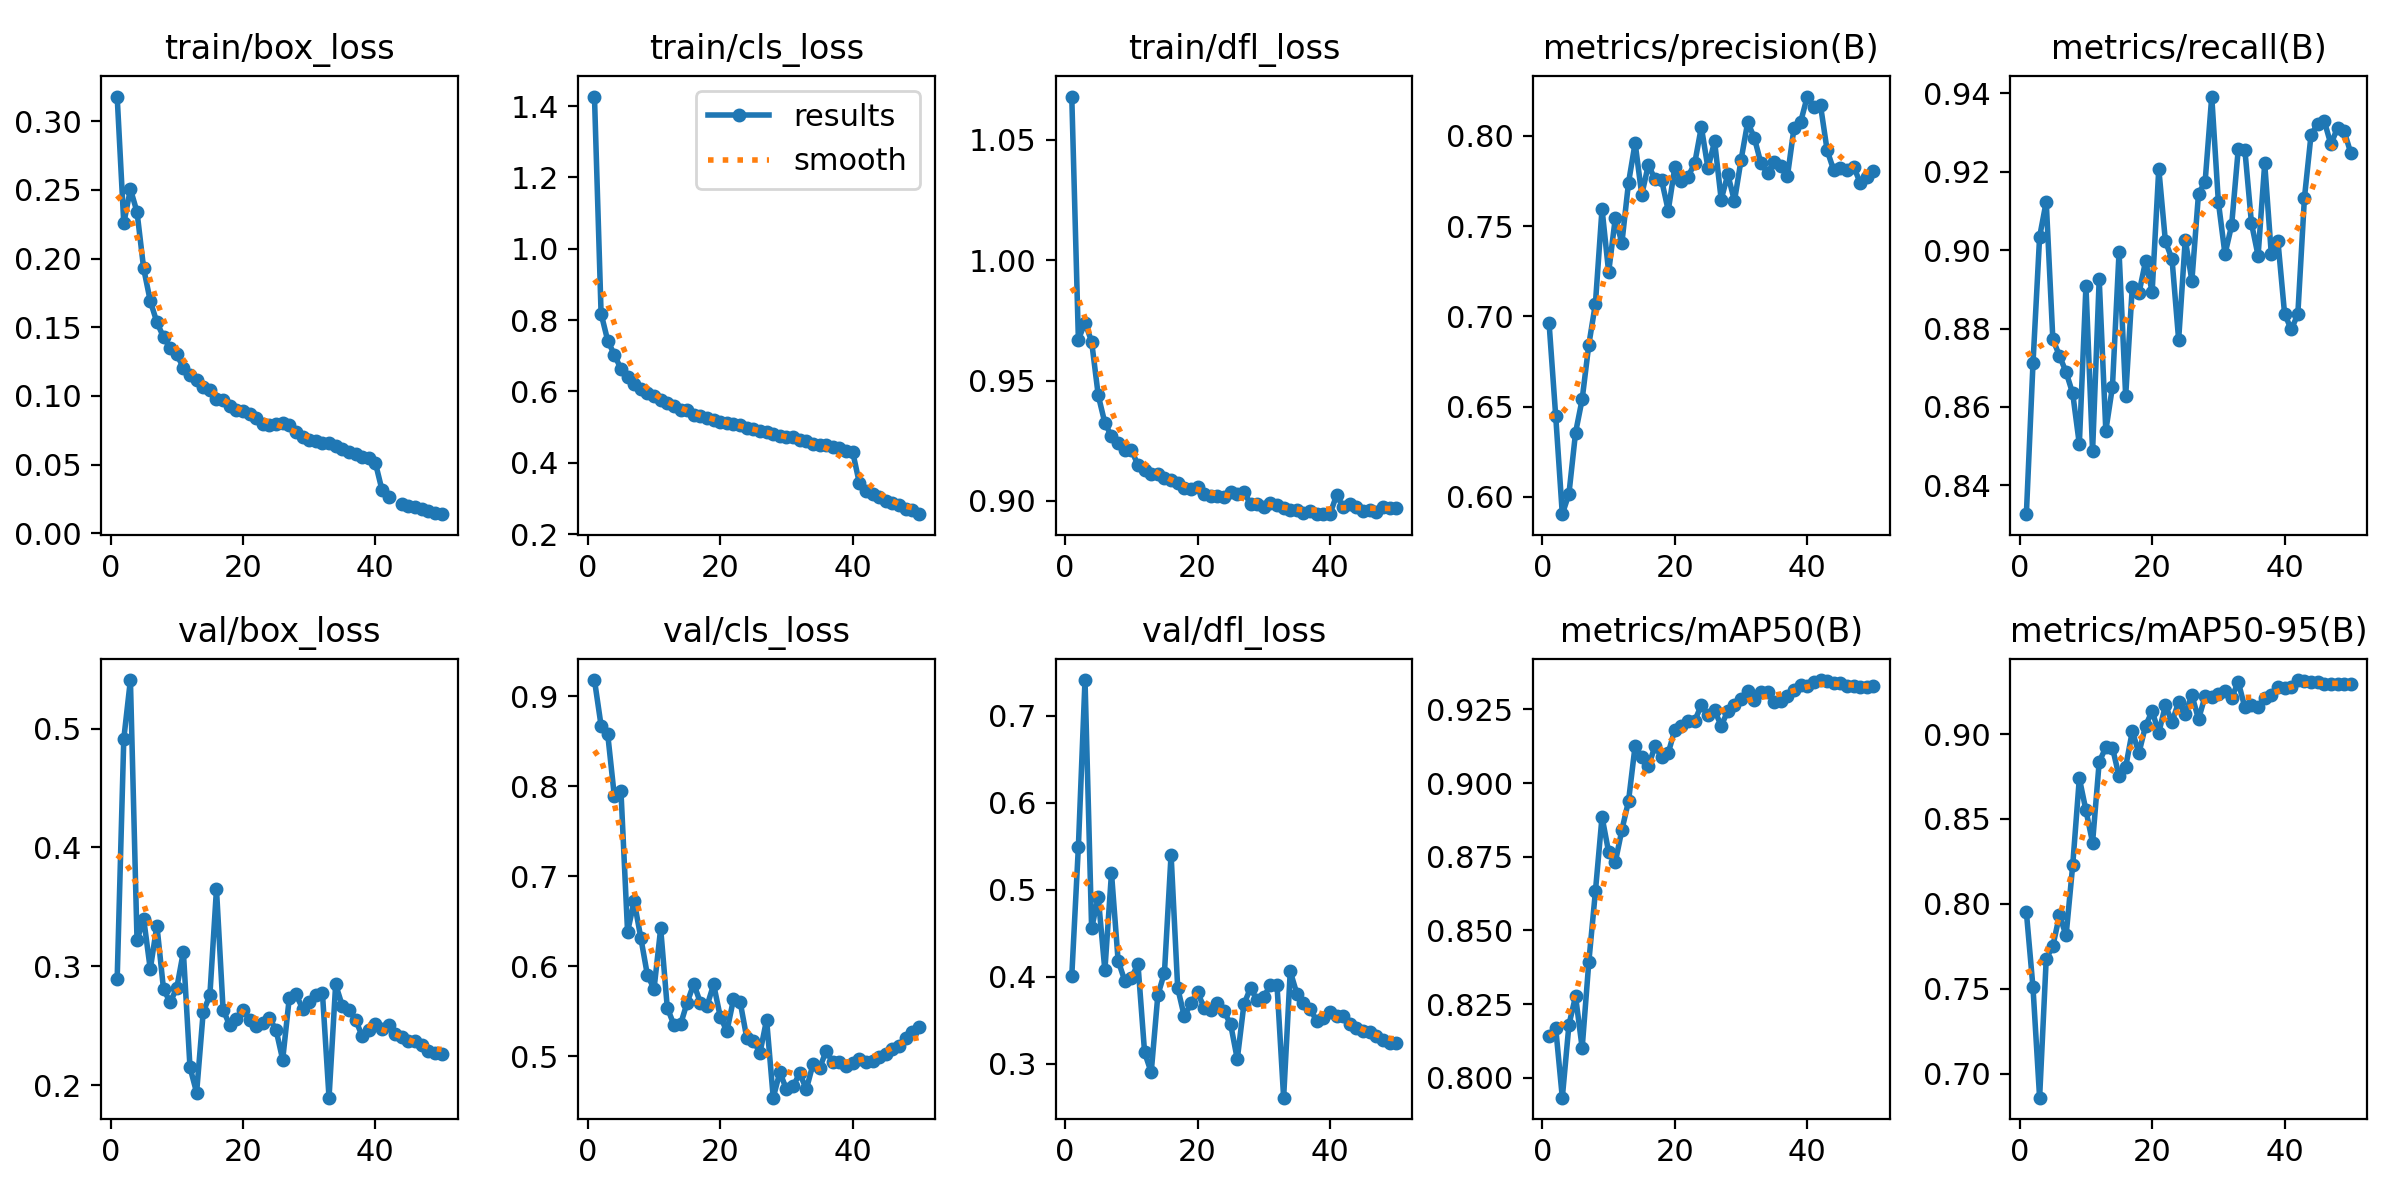

Data behind this chart, as committed beside it:
epoch, time, train/box_loss, train/cls_loss, train/dfl_loss, metrics/precision(B), metrics/recall(B), metrics/mAP50(B), metrics/mAP50-95(B), val/box_loss, val/cls_loss, val/dfl_loss, lr/pg0, lr/pg1, lr/pg2
1, 175.7, 0.3179, 1.427, 1.068, 0.6963, 0.8327, 0.8141, 0.7952, 0.2892, 0.9182, 0.4005, 0.00333, 0.00333, 0.00333
2, 363.2, 0.2256, 0.8184, 0.967, 0.6449, 0.8711, 0.817, 0.7508, 0.4914, 0.8676, 0.5493, 0.006532, 0.006532, 0.006532
3, 564.7, 0.2505, 0.7427, 0.9741, 0.5905, 0.9033, 0.7933, 0.6859, 0.5408, 0.8581, 0.7408, 0.009601, 0.009601, 0.009601
4, 772, 0.2339, 0.703, 0.9662, 0.6017, 0.9123, 0.818, 0.7677, 0.3218, 0.7892, 0.4554, 0.009406, 0.009406, 0.009406
5, 931.8, 0.1928, 0.6635, 0.9439, 0.6356, 0.8773, 0.8276, 0.7752, 0.3402, 0.795, 0.4914, 0.009208, 0.009208, 0.009208
6, 1076, 0.1691, 0.6393, 0.9324, 0.6541, 0.873, 0.8101, 0.7933, 0.2975, 0.6386, 0.4071, 0.00901, 0.00901, 0.00901
7, 1279, 0.1536, 0.6211, 0.9269, 0.6842, 0.8689, 0.8392, 0.7814, 0.3342, 0.6724, 0.5191, 0.008812, 0.008812, 0.008812
8, 1487, 0.1429, 0.6074, 0.9242, 0.707, 0.8635, 0.8632, 0.8227, 0.2807, 0.6318, 0.4183, 0.008614, 0.008614, 0.008614
9, 1666, 0.1349, 0.5954, 0.9211, 0.7595, 0.8505, 0.8885, 0.874, 0.2697, 0.5903, 0.3953, 0.008416, 0.008416, 0.008416
10, 1810, 0.1303, 0.5866, 0.9213, 0.7244, 0.8908, 0.8766, 0.8551, 0.2816, 0.5753, 0.3986, 0.008218, 0.008218, 0.008218
11, 1995, 0.1205, 0.5766, 0.9149, 0.7543, 0.8487, 0.8731, 0.8361, 0.3122, 0.6422, 0.4142, 0.00802, 0.00802, 0.00802
12, 2194, 0.1149, 0.5667, 0.9128, 0.7406, 0.8926, 0.8841, 0.8835, 0.2149, 0.554, 0.3128, 0.007822, 0.007822, 0.007822
13, 2383, 0.1114, 0.56, 0.9112, 0.7739, 0.854, 0.8939, 0.8922, 0.1936, 0.5352, 0.2899, 0.007624, 0.007624, 0.007624
14, 2551, 0.1064, 0.5487, 0.9114, 0.796, 0.8651, 0.9127, 0.8921, 0.2617, 0.5356, 0.3785, 0.007426, 0.007426, 0.007426
15, 2705, 0.1045, 0.5489, 0.9097, 0.7673, 0.8995, 0.9087, 0.875, 0.2754, 0.5598, 0.4045, 0.007228, 0.007228, 0.007228
16, 2895, 0.09802, 0.5353, 0.9089, 0.784, 0.8628, 0.9056, 0.8806, 0.365, 0.5806, 0.5402, 0.00703, 0.00703, 0.00703
17, 3043, 0.09676, 0.5319, 0.9075, 0.7758, 0.8907, 0.9125, 0.9016, 0.2634, 0.5597, 0.3868, 0.006832, 0.006832, 0.006832
18, 3213, 0.09269, 0.525, 0.9053, 0.7754, 0.889, 0.9088, 0.8888, 0.2504, 0.5562, 0.3541, 0.006634, 0.006634, 0.006634
19, 3406, 0.08945, 0.5201, 0.9048, 0.7586, 0.8971, 0.9102, 0.9048, 0.2558, 0.5801, 0.3693, 0.006436, 0.006436, 0.006436
20, 3583, 0.08883, 0.5158, 0.9058, 0.7826, 0.8894, 0.9181, 0.9135, 0.2635, 0.5442, 0.382, 0.006238, 0.006238, 0.006238
21, 3787, 0.08667, 0.5103, 0.9029, 0.7748, 0.9207, 0.9193, 0.9008, 0.2549, 0.5281, 0.364, 0.00604, 0.00604, 0.00604
22, 3992, 0.08424, 0.5096, 0.9021, 0.7774, 0.9022, 0.9212, 0.9168, 0.2495, 0.5635, 0.3618, 0.005842, 0.005842, 0.005842
23, 4200, 0.07992, 0.5056, 0.9022, 0.7847, 0.8977, 0.9211, 0.9071, 0.2523, 0.5608, 0.3692, 0.005644, 0.005644, 0.005644
24, 4401, 0.07905, 0.4967, 0.9016, 0.8048, 0.8771, 0.9265, 0.9189, 0.2563, 0.5208, 0.3601, 0.005446, 0.005446, 0.005446
25, 4602, 0.07943, 0.4941, 0.9036, 0.782, 0.9026, 0.923, 0.9119, 0.2463, 0.5177, 0.3451, 0.005248, 0.005248, 0.005248
26, 4804, 0.08015, 0.489, 0.9029, 0.7969, 0.8922, 0.9248, 0.9229, 0.2214, 0.504, 0.3051, 0.00505, 0.00505, 0.00505
27, 5013, 0.0786, 0.485, 0.9036, 0.7646, 0.9143, 0.9194, 0.9087, 0.2736, 0.5409, 0.3679, 0.004852, 0.004852, 0.004852
28, 5223, 0.07389, 0.4814, 0.8988, 0.7785, 0.9174, 0.9245, 0.9223, 0.2766, 0.4542, 0.387, 0.004654, 0.004654, 0.004654
29, 5430, 0.07014, 0.4744, 0.8987, 0.7638, 0.9391, 0.9264, 0.9219, 0.2644, 0.4825, 0.3727, 0.004456, 0.004456, 0.004456
30, 5636, 0.06807, 0.471, 0.8977, 0.7866, 0.9123, 0.9286, 0.9235, 0.2697, 0.4634, 0.3767, 0.004258, 0.004258, 0.004258
31, 5838, 0.06717, 0.4729, 0.899, 0.8074, 0.8989, 0.9314, 0.9256, 0.2757, 0.467, 0.39, 0.00406, 0.00406, 0.00406
32, 6044, 0.06584, 0.4651, 0.8983, 0.7989, 0.9063, 0.9281, 0.9212, 0.2779, 0.4813, 0.3903, 0.003862, 0.003862, 0.003862
33, 6237, 0.06555, 0.4601, 0.8972, 0.7847, 0.9256, 0.9308, 0.9307, 0.1894, 0.4636, 0.2608, 0.003664, 0.003664, 0.003664
34, 6447, 0.06364, 0.4535, 0.8964, 0.7794, 0.9256, 0.9308, 0.9157, 0.2847, 0.4912, 0.406, 0.003466, 0.003466, 0.003466
35, 6657, 0.06158, 0.449, 0.8964, 0.7856, 0.9068, 0.9276, 0.9173, 0.2668, 0.4871, 0.3803, 0.003268, 0.003268, 0.003268
36, 6870, 0.05901, 0.4491, 0.8952, 0.7835, 0.8986, 0.9277, 0.916, 0.2635, 0.5061, 0.3699, 0.00307, 0.00307, 0.00307
37, 7046, 0.05746, 0.4437, 0.8958, 0.7776, 0.9221, 0.9295, 0.9214, 0.2551, 0.4937, 0.3628, 0.002872, 0.002872, 0.002872
38, 7219, 0.05532, 0.4428, 0.8945, 0.8043, 0.8989, 0.9317, 0.923, 0.2413, 0.4944, 0.349, 0.002674, 0.002674, 0.002674
39, 7442, 0.05462, 0.4329, 0.8945, 0.8075, 0.9022, 0.9333, 0.9279, 0.2466, 0.4892, 0.3527, 0.002476, 0.002476, 0.002476
40, 7638, 0.05132, 0.4306, 0.8946, 0.8217, 0.8838, 0.9331, 0.9273, 0.2514, 0.4925, 0.3593, 0.002278, 0.002278, 0.002278
41, 7829, 0.03158, 0.3439, 0.9024, 0.8159, 0.8798, 0.9342, 0.9276, 0.2474, 0.497, 0.3549, 0.00208, 0.00208, 0.00208
42, 7992, 0.02651, 0.321, 0.8976, 0.8167, 0.8836, 0.9349, 0.9318, 0.2503, 0.4935, 0.3551, 0.001882, 0.001882, 0.001882
43, 8139, inf, 0.3114, 0.8988, 0.7919, 0.9133, 0.9347, 0.9313, 0.2432, 0.4949, 0.3455, 0.001684, 0.001684, 0.001684
44, 8282, 0.02153, 0.3031, 0.8976, 0.7808, 0.9294, 0.934, 0.9307, 0.2402, 0.4994, 0.3413, 0.001486, 0.001486, 0.001486
45, 8424, 0.02019, 0.2935, 0.8958, 0.782, 0.9321, 0.9339, 0.9307, 0.2373, 0.5026, 0.3373, 0.001288, 0.001288, 0.001288
46, 8565, 0.019, 0.287, 0.8964, 0.7808, 0.9328, 0.9329, 0.9296, 0.2368, 0.5081, 0.336, 0.00109, 0.00109, 0.00109
47, 8707, 0.01776, 0.2813, 0.8953, 0.7829, 0.9269, 0.9328, 0.9294, 0.2334, 0.5121, 0.3318, 0.000892, 0.000892, 0.000892
48, 8850, 0.01611, 0.2707, 0.8976, 0.7739, 0.9312, 0.9326, 0.9296, 0.229, 0.5208, 0.3271, 0.000694, 0.000694, 0.000694
49, 8992, 0.01498, 0.2668, 0.8972, 0.777, 0.9303, 0.9326, 0.9294, 0.2267, 0.5272, 0.3242, 0.000496, 0.000496, 0.000496
50, 9134, 0.01395, 0.2561, 0.8972, 0.7803, 0.9247, 0.9329, 0.9297, 0.2257, 0.5325, 0.3235, 0.000298, 0.000298, 0.000298
